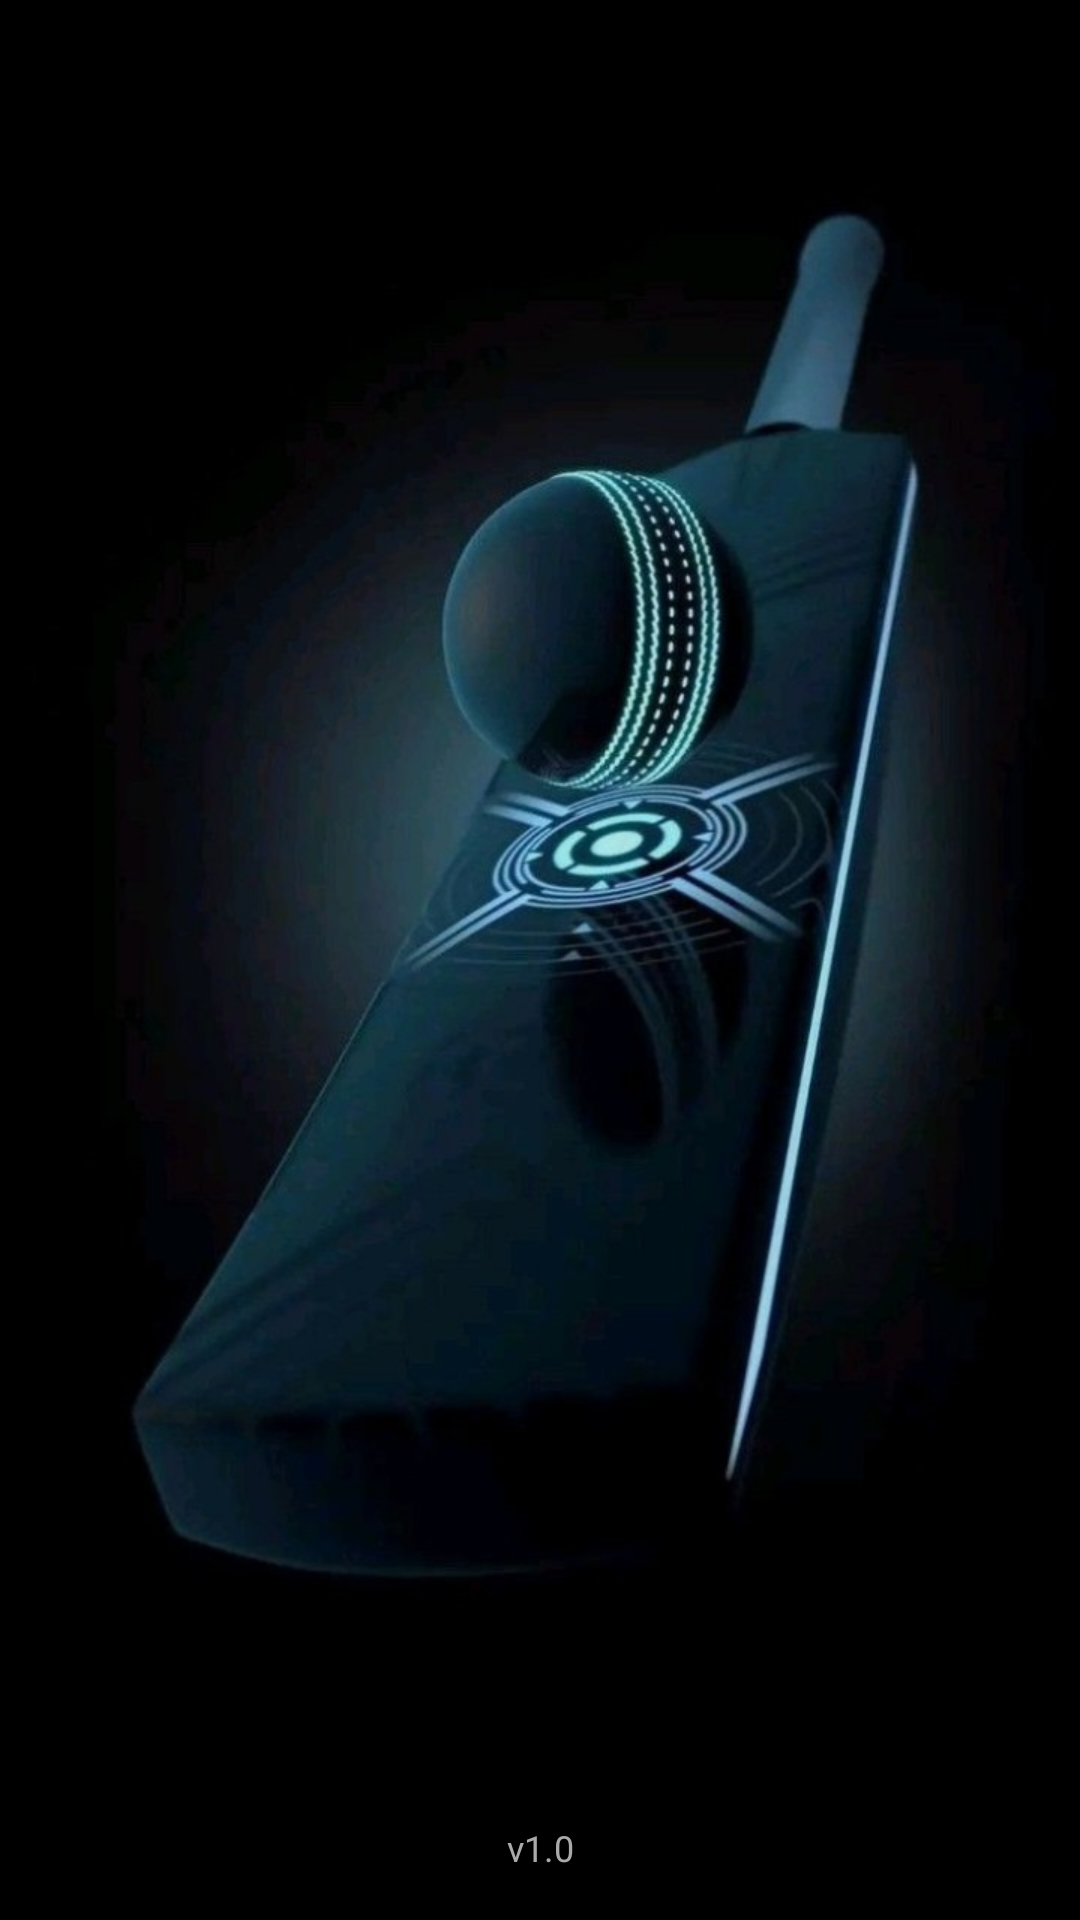

Android layout source for this screen:
<!-- AndroidManifest.xml: activity theme Theme.AppCompat.Light.NoActionBar -->
<!-- res/layout/activity_welcome.xml -->
<?xml version="1.0" encoding="utf-8"?>

<androidx.constraintlayout.widget.ConstraintLayout xmlns:android="http://schemas.android.com/apk/res/android"
    xmlns:app="http://schemas.android.com/apk/res-auto"
    xmlns:tools="http://schemas.android.com/tools"
    android:layout_width="match_parent"
    android:layout_height="match_parent"
    android:background="@drawable/cricket"
    tools:context=".WelcomeActivity">

    
    <TextView
        android:id="@+id/app_nametext"
        android:layout_width="wrap_content"
        android:layout_height="wrap_content"
        android:layout_marginStart="37dp"
        android:layout_marginTop="484dp"
        android:layout_marginEnd="37dp"
        android:layout_marginBottom="209dp"
        android:gravity="center"
        android:text="Cricket Boundary Analyzer"
        android:textColor="#FFFFFF"
        android:textSize="28sp"
        android:textStyle="bold"
        app:layout_constraintBottom_toBottomOf="parent"
        app:layout_constraintEnd_toEndOf="parent"
        app:layout_constraintStart_toStartOf="parent"
        app:layout_constraintTop_toTopOf="parent" />

    
    <TextView
        android:id="@+id/taglinetext"
        android:layout_width="wrap_content"
        android:layout_height="wrap_content"
        android:layout_marginStart="79dp"
        android:layout_marginTop="531dp"
        android:layout_marginEnd="79dp"
        android:layout_marginBottom="178dp"
        android:gravity="center"
        android:text="Smart Detection for 4s, 6s and Outs"
        android:textColor="#E0E0E0"
        android:textSize="16sp"
        app:layout_constraintBottom_toBottomOf="parent"
        app:layout_constraintEnd_toEndOf="parent"
        app:layout_constraintStart_toStartOf="parent"
        app:layout_constraintTop_toTopOf="parent" />

    
    <Button
        android:id="@+id/startbutton"
        android:layout_width="315dp"
        android:layout_height="wrap_content"
        android:layout_marginStart="48dp"
        android:layout_marginTop="632dp"
        android:layout_marginEnd="48dp"
        android:layout_marginBottom="53dp"
        android:backgroundTint="#1976D2"
        android:padding="12dp"
        android:text="START"
        android:textColor="#FFFFFF"
        android:textSize="16sp"
        app:layout_constraintBottom_toBottomOf="parent"
        app:layout_constraintEnd_toEndOf="parent"
        app:layout_constraintStart_toStartOf="parent"
        app:layout_constraintTop_toTopOf="parent" />

    
    <TextView
        android:id="@+id/versiontext"
        android:layout_width="wrap_content"
        android:layout_height="wrap_content"
        android:layout_marginBottom="16dp"
        android:text="v1.0"
        android:textColor="#AAAAAA"
        android:textSize="12sp"
        app:layout_constraintBottom_toBottomOf="parent"
        app:layout_constraintEnd_toEndOf="parent"
        app:layout_constraintStart_toStartOf="parent" />

</androidx.constraintlayout.widget.ConstraintLayout>
<!-- resources referenced by this layout -->
<resources>
  <!-- drawable cricket: jpg bitmap (drawable, 71509 bytes) -->
</resources>
